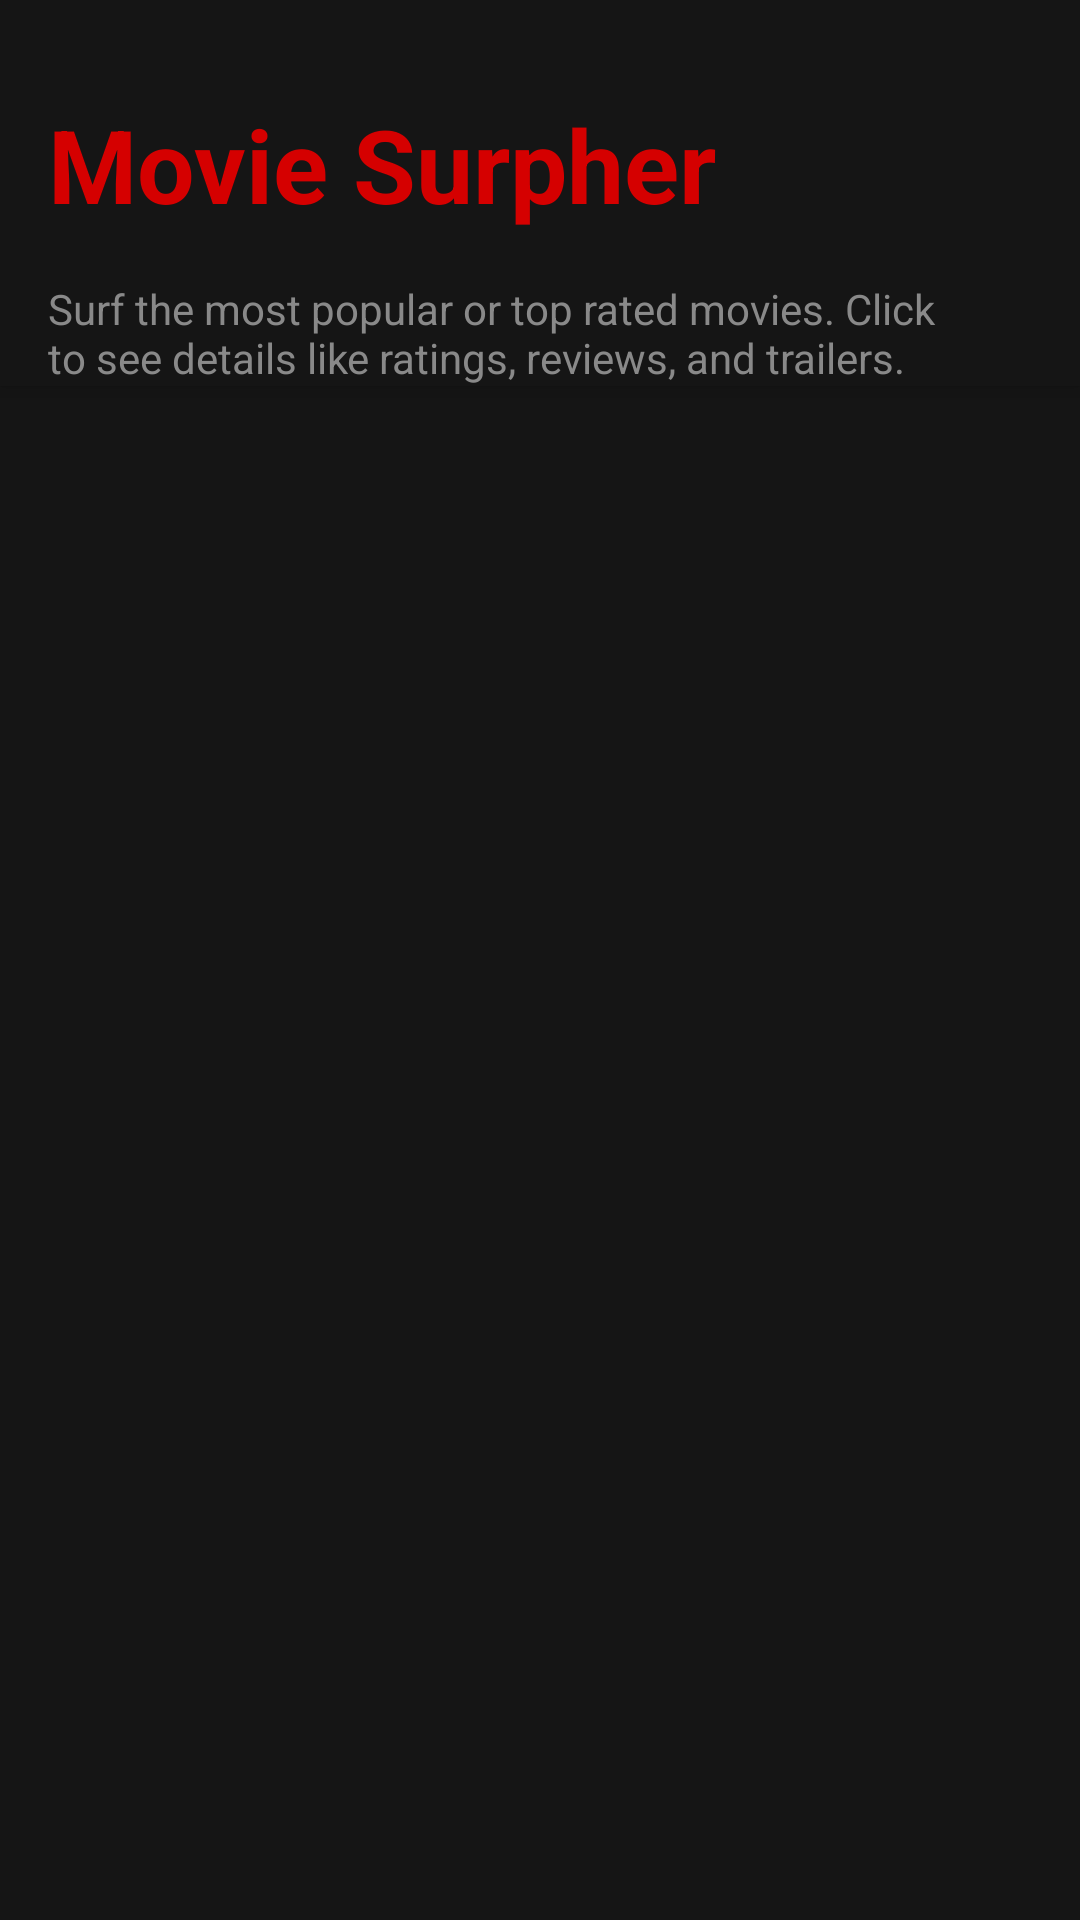

Produce the Android XML layout that renders to this screen, including the resource entries it uses.
<!-- AndroidManifest.xml: application theme AppTheme -->
<!-- res/layout/activity_main.xml -->
<?xml version="1.0" encoding="utf-8"?>
<android.support.constraint.ConstraintLayout xmlns:android="http://schemas.android.com/apk/res/android"
    xmlns:app="http://schemas.android.com/apk/res-auto"
    xmlns:tools="http://schemas.android.com/tools"
    android:layout_width="match_parent"
    android:layout_height="match_parent"
    android:background="#151515"
    tools:context=".ui.MainActivity">

    <android.support.v7.widget.Toolbar
        android:id="@+id/toolbar"
        android:layout_width="match_parent"
        android:layout_height="wrap_content"
        android:paddingTop="24dp"
        android:background="#151515"
        android:elevation="4dp"
        app:titleTextAppearance="@style/ToolbarStyle.TitleText"
        android:theme="@style/ToolbarStyle.NoActionBar">
        <LinearLayout
            android:layout_marginTop="8dp"
            android:layout_width="match_parent"
            android:layout_height="wrap_content"
            android:orientation="vertical">
        <TextView
            android:layout_width="wrap_content"
            android:layout_height="wrap_content"
            android:textSize="34sp"
            android:textStyle="bold"
            android:textColor="#D50000"
            android:text="Movie Surpher"/>
        <TextView
            android:layout_width="300dp"
            android:layout_height="wrap_content"
            android:textColor="#898989"
            android:layout_marginTop="16dp"
            android:text="Surf the most popular or top rated movies. Click to see details like ratings, reviews, and trailers."/>
        </LinearLayout>
    </android.support.v7.widget.Toolbar>


    <android.support.v7.widget.RecyclerView
        android:id="@+id/movie_poster_recyclerview"
        android:layout_width="0dp"
        android:layout_height="0dp"
        android:layout_marginStart="8dp"
        android:layout_marginLeft="8dp"
        android:layout_marginTop="8dp"
        android:layout_marginEnd="8dp"
        android:layout_marginRight="8dp"
        android:layout_marginBottom="8dp"
        app:layout_constraintBottom_toBottomOf="parent"
        app:layout_constraintEnd_toEndOf="parent"
        app:layout_constraintStart_toStartOf="parent"
        app:layout_constraintTop_toBottomOf="@id/toolbar" />

</android.support.constraint.ConstraintLayout>
<!-- resources referenced by this layout -->
<resources>
  <style name="ToolbarStyle.NoActionBar">
          <item name="windowActionBar">false</item>
          <item name="windowNoTitle">true</item>
      </style>
  <style name="ToolbarStyle.TitleText" parent="@style/Base.TextAppearance.AppCompat.Title">
          <item name="android:textSize">34sp</item>
      </style>
  <style name="AppTheme" parent="Theme.AppCompat.Light.NoActionBar">
          <item name="colorPrimaryDark">@color/colorPrimaryDark</item>
      </style>
  <color name="colorPrimaryDark">#151515</color>
</resources>
